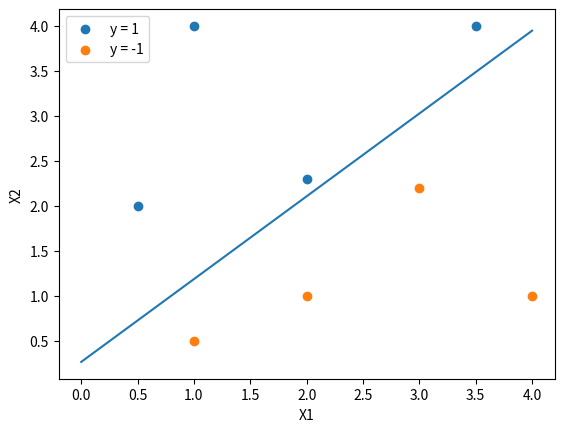

This chart was generated by the following Python code:
import random
import numpy as np
import matplotlib.pyplot as plt


class percePtron:
    def __init__(self):
        self.weight = [0.0, 0.0]
        self.bias = 0.0

    def draw(self, x1, x2, y1, y2):
        plt.scatter(x1, y1, label="y = 1")
        plt.scatter(x2, y2, label="y = -1")
        plt.legend()
        plt.xlabel('X1')
        plt.ylabel('X2')
        label_x = np.linspace(0, 4, 20)
        # print(-(self.bias + self.weight[0] * label_x) / self.weight[1])
        plt.plot(label_x, -(self.bias + self.weight[0] * label_x) / self.weight[1])
        plt.show()

    def train(self, data, learning_rate=0.1, step=1000):
        self.weight = np.array(self.weight)
        for i in range(step):
            randomindex = random.randint(0, len(data) - 1)
            randomData = data[randomindex]
            if randomData[2] * (self.weight[0] * randomData[0] + self.weight[1] * randomData[1] + self.bias) <= 0:
                # print("------------",(self.weight[0] + randomData[0]) * learning_rate)
                self.weight[0] = self.weight[0] + randomData[2] * randomData[0] * learning_rate
                # print(self.weight[0])
                self.weight[1] = self.weight[1] + randomData[2] * randomData[1] * learning_rate
                self.bias = self.bias + randomData[2] * learning_rate
                print("weight : ", self.weight)
                print("bias : ", self.bias)


if __name__ == "__main__":
    data = [[1, 4, 1], [0.5, 2, 1], [2, 2.3, 1], [1, 0.5, -1], [2, 1, -1],
            [4, 1, -1], [3.5, 4, 1], [3, 2.2, -1]]
    x1 = []
    y1 = []
    x2 = []
    y2 = []
    for p in data:
        if p[2] > 0:
            x1.append(p[0])
            y1.append(p[1])
        else:
            x2.append(p[0])
            y2.append(p[1])
    x1 = np.array(x1)
    x2 = np.array(x2)
    y1 = np.array(y1)
    y2 = np.array(y2)
    # plt.scatter(x1, y1, label="y = 1")
    # plt.scatter(x2, y2, label="y = -1")
    # plt.legend()
    # plt.xlabel('X1')
    # plt.ylabel('X2')
    # plt.show()
    model = percePtron()
    model.train(data)
    model.draw(x1, x2, y1, y2)
